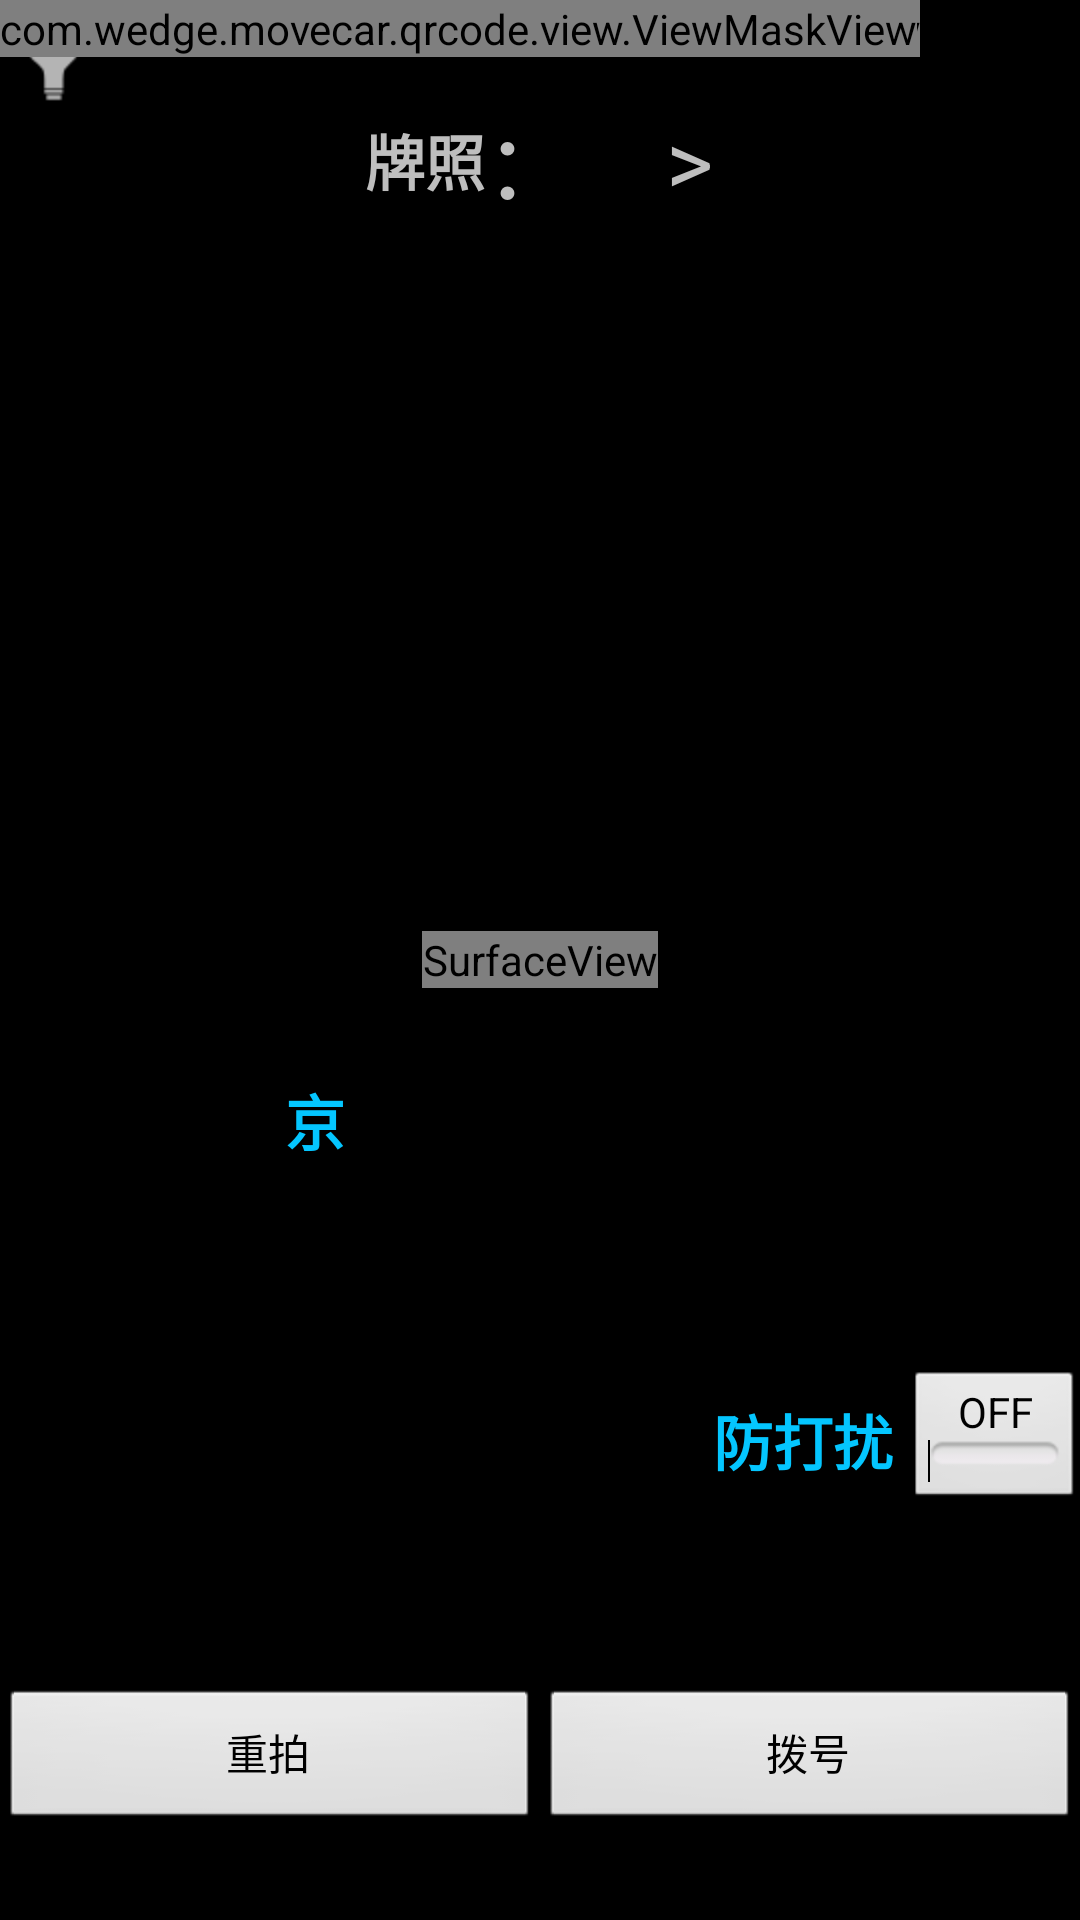

Android layout source for this screen:
<!-- AndroidManifest.xml: application theme AppTheme -->
<!-- res/layout/main.xml -->
<?xml version="1.0" encoding="utf-8"?>
<FrameLayout xmlns:android="http://schemas.android.com/apk/res/android"
             android:layout_width="fill_parent"
             android:layout_height="fill_parent"
             android:clickable="false" android:id="@+id/frameLayout">

    <SurfaceView
            android:layout_width="wrap_content"
            android:layout_height="wrap_content"
            android:id="@+id/preview_view" android:layout_gravity="center"/>
    <view android:layout_width="wrap_content"
          android:layout_height="wrap_content"
          class="com.wedge.movecar.qrcode.view.ViewfinderView" android:id="@+id/viewfinder_view"/>
    <ImageView
            android:layout_width="wrap_content"
            android:layout_height="wrap_content"
            android:id="@+id/light" android:layout_gravity="left|top" android:src="@mipmap/icon_base_up_58"/>

    <LinearLayout android:layout_width="match_parent" android:layout_height="match_parent"
                  android:orientation="vertical">
        <LinearLayout
                android:orientation="horizontal"
                android:layout_width="match_parent"
                android:layout_height="0dp" android:gravity="center_vertical" android:layout_weight=".5">
            <TextView
                    android:layout_width="wrap_content"
                    android:layout_height="wrap_content"
                    android:text="@string/main_code_title"
                    android:id="@+id/tvCodeTitle" android:textStyle="bold" android:textSize="20sp"
                    android:layout_weight="2" android:gravity="right"/>
            <TextView
                    android:layout_width="wrap_content"
                    android:layout_height="wrap_content"
                    android:text="："
                    android:id="@+id/textView2" android:textSize="30sp"/>
            <TextView
                    android:layout_width="wrap_content"
                    android:layout_height="wrap_content"
                    android:text=""
                    android:id="@+id/tvCode" android:textSize="20sp" android:layout_weight=".5"/>
            <TextView
                    android:layout_width="wrap_content"
                    android:layout_height="wrap_content"
                    android:text=">"
                    android:id="@+id/textView" android:textSize="30sp"
                    android:layout_weight="2"/>
        </LinearLayout>
        <FrameLayout android:layout_width="match_parent" android:layout_height="0dp" android:layout_weight="1"
                     android:layout_marginLeft="50dp" android:layout_marginRight="50dp">
            
            
            
            
        </FrameLayout>
        <LinearLayout
                android:orientation="horizontal"
                android:layout_width="match_parent"
                android:layout_height="0dp" android:gravity="center" android:layout_weight=".5"
                >
            <TextView
                    android:layout_width="wrap_content"
                    android:layout_height="wrap_content"
                    android:text="京"
                    android:id="@+id/tvFirstCode" android:textSize="20sp" android:textStyle="bold"
                    android:textColor="@color/main_code_first" android:padding="5dp"
                    android:gravity="right"/>
            <EditText
                    android:layout_width="150dp"
                    android:layout_height="wrap_content"
                    android:inputType="textVisiblePassword|textPassword"
                    android:id="@+id/edtLastCode" android:text="@string/main_code_tip" android:textSize="20sp"
                    android:textStyle="bold" android:autoText="false" android:background="@null"
                    />
        </LinearLayout>
        <LinearLayout
                android:orientation="horizontal"
                android:layout_width="match_parent"
                android:layout_height="0dp" android:layout_weight=".5"
                android:gravity="center_vertical|right">
            <TextView
                    android:layout_width="wrap_content"
                    android:layout_height="wrap_content"
                    android:text="防打扰"
                    android:id="@+id/tvDND" android:textSize="20sp" android:textStyle="bold"
                    android:textColor="@color/main_code_first" android:padding="5dp"
                    android:gravity="right"/>
            <ToggleButton
                    android:layout_width="wrap_content"
                    android:layout_height="wrap_content"
                    android:text="DND"
                    android:id="@+id/toggleButton" android:textOff="OFF" android:textOn="ON"/>
        </LinearLayout>
        <LinearLayout
                android:orientation="horizontal"
                android:layout_width="fill_parent"
                android:layout_height="0dp" android:gravity="center" android:layout_weight=".5">
            <Button
                    android:layout_width="wrap_content"
                    android:layout_height="wrap_content"
                    android:text="@string/retake"
                    android:id="@+id/btnReTake" android:layout_weight="1"/>
            <Button
                    android:layout_width="wrap_content"
                    android:layout_height="wrap_content"
                    android:text="@string/call"
                    android:id="@+id/btnCall" android:layout_weight="1"/>
        </LinearLayout>
    </LinearLayout>

    <view android:layout_width="wrap_content"
          android:layout_height="wrap_content"
          class="com.wedge.movecar.qrcode.view.ViewMaskView" android:id="@+id/viewMask"/>
</FrameLayout>
<!-- resources referenced by this layout -->
<resources>
  <color name="main_code_first">#04c6ff</color>
  <!-- mipmap icon_base_up_58: png bitmap (mipmap-hdpi, 624 bytes) -->
  <string name="call">拨号</string>
  <string name="main_code_tip">请输入车牌号</string>
  <string name="main_code_title">牌照</string>
  <string name="retake">重拍</string>
  <style name="AppTheme" parent="AppBaseTheme">
          
      </style>
  <style name="AppBaseTheme" parent="android:Theme.Black.NoTitleBar.Fullscreen">
          
      </style>
</resources>
